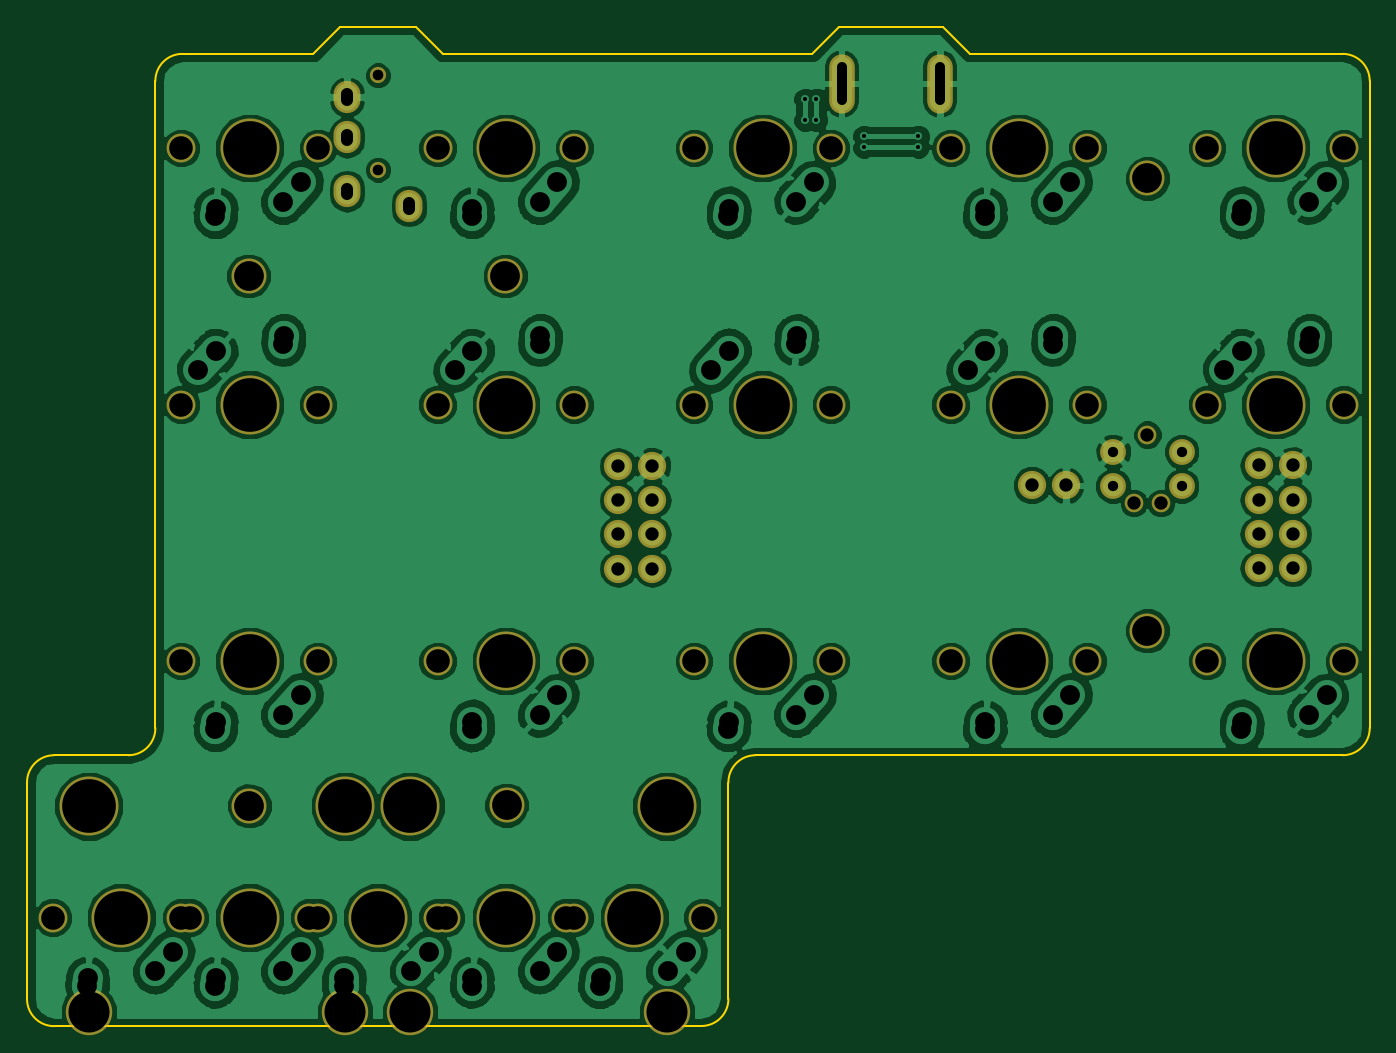
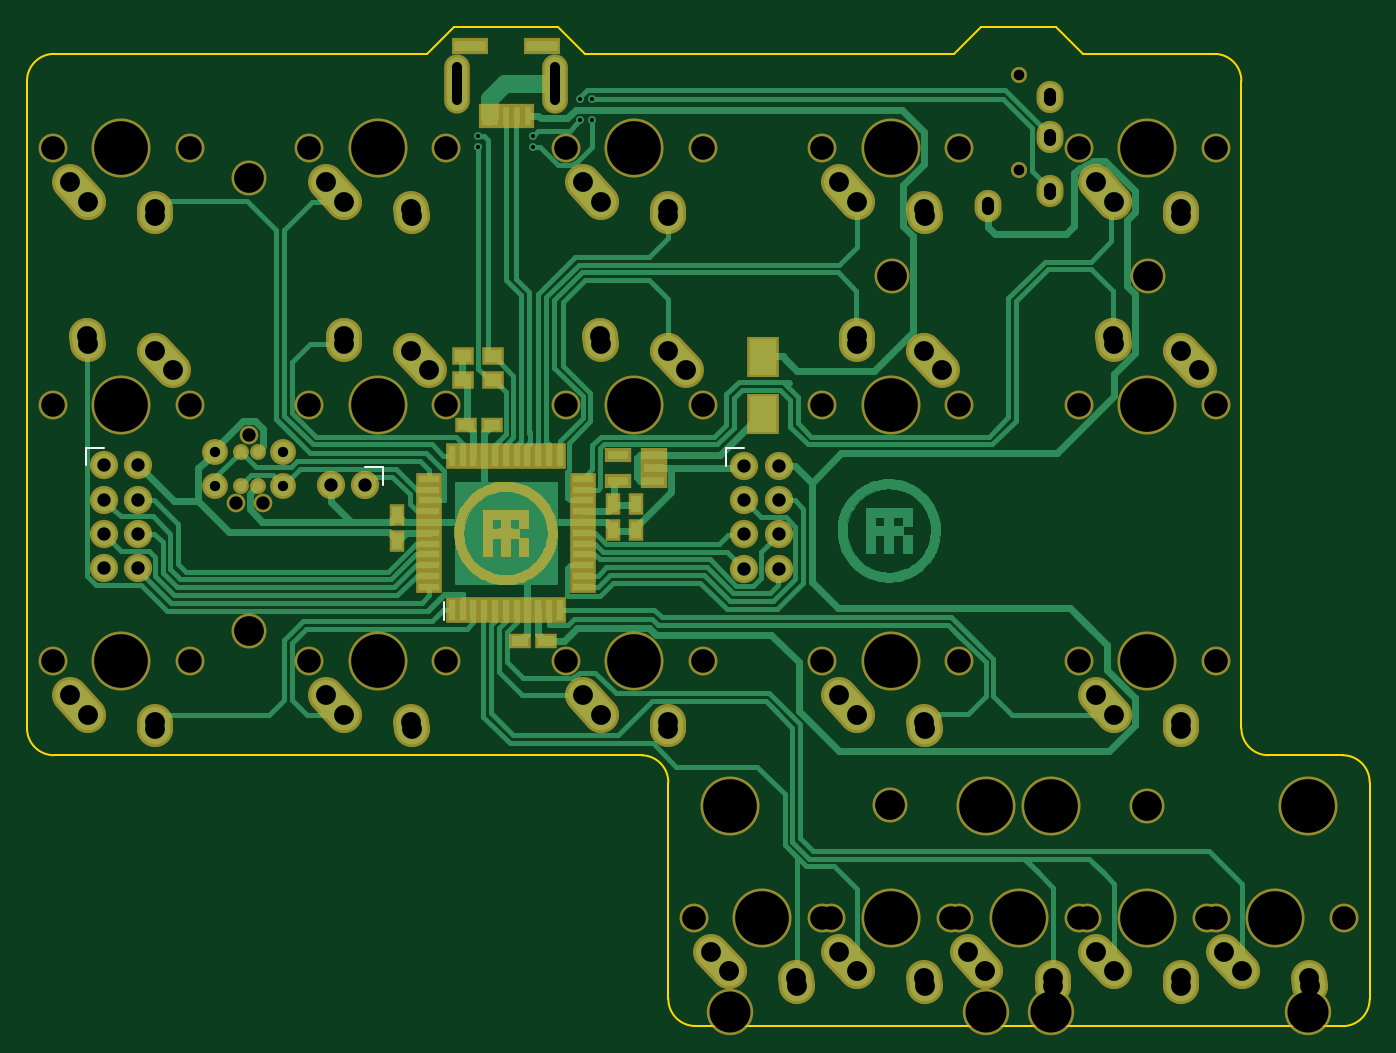
Circuit board: 11 layer files. Board 99.7 x 74.2 mm.
- bottom_copper: split_steno_right-B.Cu.gbl (52599 bytes)
- bottom_mask: split_steno_right-B.Mask.gbs (25250 bytes)
- paste: split_steno_right-B.Paste.gbp (2452 bytes)
- bottom_silk: split_steno_right-B.SilkS.gbo (664 bytes)
- outline: split_steno_right-Edge.Cuts.gm1 (1689 bytes)
- top_copper: split_steno_right-F.Cu.gtl (185174 bytes)
- top_mask: split_steno_right-F.Mask.gts (3439 bytes)
- paste: split_steno_right-F.Paste.gtp (264 bytes)
- top_silk: split_steno_right-F.SilkS.gto (265 bytes)
- drill: split_steno_right-NPTH.drl (1376 bytes)
- drill: split_steno_right.drl (2062 bytes)

=== bottom_copper: split_steno_right-B.Cu.gbl (52599 bytes, source omitted) ===
=== bottom_mask: split_steno_right-B.Mask.gbs (25250 bytes, source omitted) ===
=== paste: split_steno_right-B.Paste.gbp ===
G04 #@! TF.FileFunction,Paste,Bot*
%FSLAX46Y46*%
G04 Gerber Fmt 4.6, Leading zero omitted, Abs format (unit mm)*
G04 Created by KiCad (PCBNEW 4.0.7) date 06/12/18 21:15:04*
%MOMM*%
%LPD*%
G01*
G04 APERTURE LIST*
%ADD10C,0.100000*%
%ADD11R,2.350000X0.800000*%
%ADD12R,0.500000X1.400000*%
%ADD13O,1.500000X4.000000*%
%ADD14R,0.550000X1.500000*%
%ADD15R,1.500000X0.550000*%
%ADD16R,1.200000X0.750000*%
%ADD17R,1.560000X0.650000*%
%ADD18R,0.750000X1.200000*%
%ADD19R,1.200000X0.900000*%
%ADD20R,2.030000X2.650000*%
G04 APERTURE END LIST*
D10*
D11*
X112105000Y-44560000D03*
X106755000Y-44560000D03*
D12*
X107830000Y-49760000D03*
X108630000Y-49760000D03*
X109430000Y-49760000D03*
X110230000Y-49760000D03*
X111030000Y-49760000D03*
D13*
X105780000Y-47360000D03*
X113080000Y-47360000D03*
D14*
X113450000Y-86418750D03*
X112650000Y-86418750D03*
X111850000Y-86418750D03*
X111050000Y-86418750D03*
X110250000Y-86418750D03*
X109450000Y-86418750D03*
X108650000Y-86418750D03*
X107850000Y-86418750D03*
X107050000Y-86418750D03*
X106250000Y-86418750D03*
X105450000Y-86418750D03*
D15*
X103750000Y-84718750D03*
X103750000Y-83918750D03*
X103750000Y-83118750D03*
X103750000Y-82318750D03*
X103750000Y-81518750D03*
X103750000Y-80718750D03*
X103750000Y-79918750D03*
X103750000Y-79118750D03*
X103750000Y-78318750D03*
X103750000Y-77518750D03*
X103750000Y-76718750D03*
D14*
X105450000Y-75018750D03*
X106250000Y-75018750D03*
X107050000Y-75018750D03*
X107850000Y-75018750D03*
X108650000Y-75018750D03*
X109450000Y-75018750D03*
X110250000Y-75018750D03*
X111050000Y-75018750D03*
X111850000Y-75018750D03*
X112650000Y-75018750D03*
X113450000Y-75018750D03*
D15*
X115150000Y-76718750D03*
X115150000Y-77518750D03*
X115150000Y-78318750D03*
X115150000Y-79118750D03*
X115150000Y-79918750D03*
X115150000Y-80718750D03*
X115150000Y-81518750D03*
X115150000Y-82318750D03*
X115150000Y-83118750D03*
X115150000Y-83918750D03*
X115150000Y-84718750D03*
D16*
X106500000Y-88750000D03*
X108400000Y-88750000D03*
D17*
X98450000Y-76850000D03*
X98450000Y-75900000D03*
X98450000Y-74950000D03*
X101150000Y-74950000D03*
X101150000Y-76850000D03*
D18*
X99800000Y-78600000D03*
X99800000Y-80500000D03*
X101500000Y-78600000D03*
X101500000Y-80500000D03*
X117500000Y-81300000D03*
X117500000Y-79400000D03*
D16*
X112400000Y-72700000D03*
X110500000Y-72700000D03*
D19*
X110400000Y-69400000D03*
X112600000Y-69400000D03*
X110400000Y-67600000D03*
X112600000Y-67600000D03*
D20*
X90330000Y-71870000D03*
X90330000Y-67690000D03*
M02*

=== bottom_silk: split_steno_right-B.SilkS.gbo ===
G04 #@! TF.FileFunction,Legend,Bot*
%FSLAX46Y46*%
G04 Gerber Fmt 4.6, Leading zero omitted, Abs format (unit mm)*
G04 Created by KiCad (PCBNEW 4.0.7) date 06/12/18 21:15:04*
%MOMM*%
%LPD*%
G01*
G04 APERTURE LIST*
%ADD10C,0.100000*%
%ADD11C,0.120000*%
%ADD12C,0.150000*%
G04 APERTURE END LIST*
D10*
D11*
X140630000Y-75720000D02*
X140630000Y-74390000D01*
X140630000Y-74390000D02*
X139300000Y-74390000D01*
D12*
X114050000Y-85893750D02*
X114050000Y-87168750D01*
D11*
X93060000Y-75760000D02*
X93060000Y-74430000D01*
X93060000Y-74430000D02*
X91730000Y-74430000D01*
X119900000Y-75870000D02*
X118570000Y-75870000D01*
X118570000Y-75870000D02*
X118570000Y-77200000D01*
M02*

=== outline: split_steno_right-Edge.Cuts.gm1 ===
G04 #@! TF.FileFunction,Profile,NP*
%FSLAX46Y46*%
G04 Gerber Fmt 4.6, Leading zero omitted, Abs format (unit mm)*
G04 Created by KiCad (PCBNEW 4.0.7) date 06/12/18 21:15:04*
%MOMM*%
%LPD*%
G01*
G04 APERTURE LIST*
%ADD10C,0.100000*%
%ADD11C,0.150000*%
G04 APERTURE END LIST*
D10*
D11*
X113290000Y-43150000D02*
X105570000Y-43150000D01*
X103570000Y-45150000D02*
X76150000Y-45150000D01*
X105570000Y-43150000D02*
X103570000Y-45150000D01*
X115290000Y-45150000D02*
X113290000Y-43150000D01*
X142970000Y-45150000D02*
X115290000Y-45150000D01*
X66550000Y-45150000D02*
X56810000Y-45150000D01*
X74150000Y-43150000D02*
X76150000Y-45150000D01*
X68550000Y-43150000D02*
X66550000Y-45150000D01*
X74150000Y-43150000D02*
X68550000Y-43150000D01*
X97380000Y-99280000D02*
X97380000Y-115320000D01*
X95390000Y-117360000D02*
X47330000Y-117360000D01*
X45290000Y-99280000D02*
X45290000Y-115370000D01*
X45290000Y-115370000D02*
G75*
G03X47320000Y-117360000I2010000J20000D01*
G01*
X95390000Y-117350000D02*
G75*
G03X97380000Y-115320000I-20000J2010000D01*
G01*
X143020000Y-97240000D02*
X99370000Y-97240000D01*
X145010000Y-47140000D02*
X145010000Y-95200000D01*
X54820000Y-95200000D02*
X54820000Y-47190000D01*
X47280000Y-97240000D02*
X52830000Y-97240000D01*
X52830000Y-97240000D02*
G75*
G03X54820000Y-95210000I-20000J2010000D01*
G01*
X143020000Y-97240000D02*
G75*
G03X145010000Y-95210000I-20000J2010000D01*
G01*
X145010000Y-47140000D02*
G75*
G03X142980000Y-45150000I-2010000J-20000D01*
G01*
X99370000Y-97240000D02*
G75*
G03X97380000Y-99270000I20000J-2010000D01*
G01*
X56810000Y-45150000D02*
G75*
G03X54820000Y-47180000I20000J-2010000D01*
G01*
X47280000Y-97240000D02*
G75*
G03X45290000Y-99270000I20000J-2010000D01*
G01*
M02*

=== top_copper: split_steno_right-F.Cu.gtl (185174 bytes, source omitted) ===
=== top_mask: split_steno_right-F.Mask.gts ===
G04 #@! TF.FileFunction,Soldermask,Top*
%FSLAX46Y46*%
G04 Gerber Fmt 4.6, Leading zero omitted, Abs format (unit mm)*
G04 Created by KiCad (PCBNEW 4.0.7) date 06/12/18 21:15:04*
%MOMM*%
%LPD*%
G01*
G04 APERTURE LIST*
%ADD10C,0.100000*%
%ADD11C,2.100000*%
%ADD12O,2.100000X2.100000*%
%ADD13O,2.000000X2.400000*%
%ADD14C,1.200000*%
%ADD15C,4.387800*%
%ADD16C,2.150000*%
%ADD17O,1.900000X4.400000*%
%ADD18C,3.448000*%
%ADD19C,1.388060*%
%ADD20C,1.385520*%
%ADD21C,1.924000*%
%ADD22C,2.600000*%
G04 APERTURE END LIST*
D10*
D11*
X139300000Y-75720000D03*
D12*
X136760000Y-75720000D03*
X139300000Y-78260000D03*
X136760000Y-78260000D03*
X139300000Y-80800000D03*
X136760000Y-80800000D03*
X139300000Y-83340000D03*
X136760000Y-83340000D03*
D13*
X73650000Y-56450000D03*
X69050000Y-55350000D03*
X69050000Y-48350000D03*
D14*
X71350000Y-53750000D03*
X71350000Y-46750000D03*
D13*
X69050000Y-51350000D03*
D15*
X61812500Y-52143750D03*
D16*
X66892500Y-52143750D03*
X56732500Y-52143750D03*
D15*
X61812500Y-71193750D03*
D16*
X56732500Y-71193750D03*
X66892500Y-71193750D03*
D15*
X80862500Y-52143750D03*
D16*
X85942500Y-52143750D03*
X75782500Y-52143750D03*
D15*
X80862500Y-71193750D03*
D16*
X75782500Y-71193750D03*
X85942500Y-71193750D03*
D15*
X99912500Y-52143750D03*
D16*
X104992500Y-52143750D03*
X94832500Y-52143750D03*
D15*
X99912500Y-71193750D03*
D16*
X94832500Y-71193750D03*
X104992500Y-71193750D03*
D15*
X118962500Y-52143750D03*
D16*
X124042500Y-52143750D03*
X113882500Y-52143750D03*
D15*
X118962500Y-71193750D03*
D16*
X113882500Y-71193750D03*
X124042500Y-71193750D03*
D15*
X138012500Y-52143750D03*
D16*
X143092500Y-52143750D03*
X132932500Y-52143750D03*
D15*
X138012500Y-71193750D03*
D16*
X132932500Y-71193750D03*
X143092500Y-71193750D03*
D17*
X105780000Y-47360000D03*
X113080000Y-47360000D03*
D15*
X61812500Y-90243750D03*
D16*
X66892500Y-90243750D03*
X56732500Y-90243750D03*
D15*
X80862500Y-90243750D03*
D16*
X85942500Y-90243750D03*
X75782500Y-90243750D03*
D15*
X99912500Y-90243750D03*
D16*
X104992500Y-90243750D03*
X94832500Y-90243750D03*
D15*
X118962500Y-90243750D03*
D16*
X124042500Y-90243750D03*
X113882500Y-90243750D03*
D15*
X138012500Y-90243750D03*
D16*
X143092500Y-90243750D03*
X132932500Y-90243750D03*
D15*
X52287500Y-109293750D03*
D16*
X57367500Y-109293750D03*
X47207500Y-109293750D03*
D15*
X80862500Y-109293750D03*
D16*
X85942500Y-109293750D03*
X75782500Y-109293750D03*
D18*
X92800500Y-116278750D03*
X68924500Y-116278750D03*
D15*
X92800500Y-101038750D03*
X68924500Y-101038750D03*
X90387500Y-109293750D03*
D16*
X95467500Y-109293750D03*
X85307500Y-109293750D03*
D15*
X61812500Y-109293750D03*
D16*
X66892500Y-109293750D03*
X56732500Y-109293750D03*
D18*
X73750500Y-116278750D03*
X49874500Y-116278750D03*
D15*
X73750500Y-101038750D03*
X49874500Y-101038750D03*
X71337500Y-109293750D03*
D16*
X76417500Y-109293750D03*
X66257500Y-109293750D03*
D11*
X91730000Y-75760000D03*
D12*
X89190000Y-75760000D03*
X91730000Y-78300000D03*
X89190000Y-78300000D03*
X91730000Y-80840000D03*
X89190000Y-80840000D03*
X91730000Y-83380000D03*
X89190000Y-83380000D03*
D19*
X128500000Y-73430000D03*
D20*
X127484000Y-78510000D03*
X129516000Y-78510000D03*
D21*
X131040000Y-74700000D03*
X125960000Y-74700000D03*
X131040000Y-77240000D03*
X125960000Y-77240000D03*
D11*
X119900000Y-77200000D03*
D12*
X122440000Y-77200000D03*
D22*
X61800000Y-101000000D03*
X80900000Y-100950000D03*
X128500000Y-88000000D03*
X128500000Y-54400000D03*
X80800000Y-61650000D03*
X61750000Y-61650000D03*
M02*

=== paste: split_steno_right-F.Paste.gtp ===
G04 #@! TF.FileFunction,Paste,Top*
%FSLAX46Y46*%
G04 Gerber Fmt 4.6, Leading zero omitted, Abs format (unit mm)*
G04 Created by KiCad (PCBNEW 4.0.7) date 06/12/18 21:15:04*
%MOMM*%
%LPD*%
G01*
G04 APERTURE LIST*
%ADD10C,0.100000*%
G04 APERTURE END LIST*
D10*
M02*

=== top_silk: split_steno_right-F.SilkS.gto ===
G04 #@! TF.FileFunction,Legend,Top*
%FSLAX46Y46*%
G04 Gerber Fmt 4.6, Leading zero omitted, Abs format (unit mm)*
G04 Created by KiCad (PCBNEW 4.0.7) date 06/12/18 21:15:04*
%MOMM*%
%LPD*%
G01*
G04 APERTURE LIST*
%ADD10C,0.100000*%
G04 APERTURE END LIST*
D10*
M02*

=== drill: split_steno_right-NPTH.drl ===
M48
INCH,TZ
T1C0.031
T2C0.039
T3C0.039
T4C0.069
T5C0.087
T6C0.120
T7C0.157
%
G90
G05
T1
X2.8091Y-1.8406
X2.8091Y-2.1161
T2
X5.0191Y-3.0909
X5.0991Y-3.0909
T3
X5.0591Y-2.8909
T4
X1.8586Y-4.3029
X2.2336Y-2.0529
X2.2336Y-2.8029
X2.2336Y-3.5529
X2.2336Y-4.3029
X2.2586Y-4.3029
X2.6086Y-4.3029
X2.6336Y-2.0529
X2.6336Y-2.8029
X2.6336Y-3.5529
X2.6336Y-4.3029
X2.9836Y-2.0529
X2.9836Y-2.8029
X2.9836Y-3.5529
X2.9836Y-4.3029
X3.0086Y-4.3029
X3.3586Y-4.3029
X3.3836Y-2.0529
X3.3836Y-2.8029
X3.3836Y-3.5529
X3.3836Y-4.3029
X3.7336Y-2.0529
X3.7336Y-2.8029
X3.7336Y-3.5529
X3.7586Y-4.3029
X4.1336Y-2.0529
X4.1336Y-2.8029
X4.1336Y-3.5529
X4.4836Y-2.0529
X4.4836Y-2.8029
X4.4836Y-3.5529
X4.8836Y-2.0529
X4.8836Y-2.8029
X4.8836Y-3.5529
X5.2336Y-2.0529
X5.2336Y-2.8029
X5.2336Y-3.5529
X5.6336Y-2.0529
X5.6336Y-2.8029
X5.6336Y-3.5529
T5
X2.4311Y-2.4272
X2.4331Y-3.9764
X3.1811Y-2.4272
X3.185Y-3.9744
X5.0591Y-2.1417
X5.0591Y-3.4646
T6
X1.9636Y-4.5779
X2.7136Y-4.5779
X2.9036Y-4.5779
X3.6536Y-4.5779
T7
X1.9636Y-3.9779
X2.0586Y-4.3029
X2.4336Y-2.0529
X2.4336Y-2.8029
X2.4336Y-3.5529
X2.4336Y-4.3029
X2.7136Y-3.9779
X2.8086Y-4.3029
X2.9036Y-3.9779
X3.1836Y-2.0529
X3.1836Y-2.8029
X3.1836Y-3.5529
X3.1836Y-4.3029
X3.5586Y-4.3029
X3.6536Y-3.9779
X3.9336Y-2.0529
X3.9336Y-2.8029
X3.9336Y-3.5529
X4.6836Y-2.0529
X4.6836Y-2.8029
X4.6836Y-3.5529
X5.4336Y-2.0529
X5.4336Y-2.8029
X5.4336Y-3.5529
T0
M30

=== drill: split_steno_right.drl ===
M48
INCH,TZ
T1C0.012
T2C0.028
T3C0.030
T4C0.035
T5C0.039
T6C0.058
%
G90
G05
T1
X4.0578Y-1.9719
X4.0579Y-1.9103
X4.0909Y-1.9103
X4.0912Y-1.9719
X4.2299Y-2.0185
X4.2304Y-2.05
X4.3893Y-2.05
X4.3894Y-2.0185
T3
X4.9591Y-2.9409
X4.9591Y-3.0409
X5.1591Y-2.9409
X5.1591Y-3.0409
T5
X3.5114Y-2.9827
X3.5114Y-3.0827
X3.5114Y-3.1827
X3.5114Y-3.2827
X3.6114Y-2.9827
X3.6114Y-3.0827
X3.6114Y-3.1827
X3.6114Y-3.2827
X4.7205Y-3.0394
X4.8205Y-3.0394
X5.3843Y-2.9811
X5.3843Y-3.0811
X5.3843Y-3.1811
X5.3843Y-3.2811
X5.4843Y-2.9811
X5.4843Y-3.0811
X5.4843Y-3.1811
X5.4843Y-3.2811
T6
X1.9586Y-4.5029
X1.9601Y-4.4801
X2.157Y-4.4604
X2.2086Y-4.4029
X2.2836Y-2.7029
X2.3336Y-2.2529
X2.3336Y-3.7529
X2.3336Y-4.5029
X2.3351Y-2.2301
X2.3351Y-2.6454
X2.3351Y-3.7301
X2.3351Y-4.4801
X2.532Y-2.2104
X2.532Y-2.6257
X2.532Y-3.7104
X2.532Y-4.4604
X2.5336Y-2.6029
X2.5836Y-2.1529
X2.5836Y-3.6529
X2.5836Y-4.4029
X2.7086Y-4.5029
X2.7101Y-4.4801
X2.907Y-4.4604
X2.9586Y-4.4029
X3.0336Y-2.7029
X3.0836Y-2.2529
X3.0836Y-3.7529
X3.0836Y-4.5029
X3.0851Y-2.2301
X3.0851Y-2.6454
X3.0851Y-3.7301
X3.0851Y-4.4801
X3.282Y-2.2104
X3.282Y-2.6257
X3.282Y-3.7104
X3.282Y-4.4604
X3.2836Y-2.6029
X3.3336Y-2.1529
X3.3336Y-3.6529
X3.3336Y-4.4029
X3.4586Y-4.5029
X3.4601Y-4.4801
X3.657Y-4.4604
X3.7086Y-4.4029
X3.7836Y-2.7029
X3.8336Y-2.2529
X3.8336Y-3.7529
X3.8351Y-2.2301
X3.8351Y-2.6454
X3.8351Y-3.7301
X4.032Y-2.2104
X4.032Y-2.6257
X4.032Y-3.7104
X4.0336Y-2.6029
X4.0836Y-2.1529
X4.0836Y-3.6529
X4.5336Y-2.7029
X4.5836Y-2.2529
X4.5836Y-3.7529
X4.5851Y-2.2301
X4.5851Y-2.6454
X4.5851Y-3.7301
X4.782Y-2.2104
X4.782Y-2.6257
X4.782Y-3.7104
X4.7836Y-2.6029
X4.8336Y-2.1529
X4.8336Y-3.6529
X5.2836Y-2.7029
X5.3336Y-2.2529
X5.3336Y-3.7529
X5.3351Y-2.2301
X5.3351Y-2.6454
X5.3351Y-3.7301
X5.532Y-2.2104
X5.532Y-2.6257
X5.532Y-3.7104
X5.5336Y-2.6029
X5.5836Y-2.1529
X5.5836Y-3.6529
T2
X4.1646Y-1.8154G85X4.1646Y-1.9138
G05
X4.452Y-1.8154G85X4.452Y-1.9138
G05
T4
X2.7185Y-1.9114G85X2.7185Y-1.8957
G05
X2.7185Y-2.0295G85X2.7185Y-2.0138
G05
X2.7185Y-2.187G85X2.7185Y-2.1713
G05
X2.8996Y-2.2303G85X2.8996Y-2.2146
G05
T0
M30

